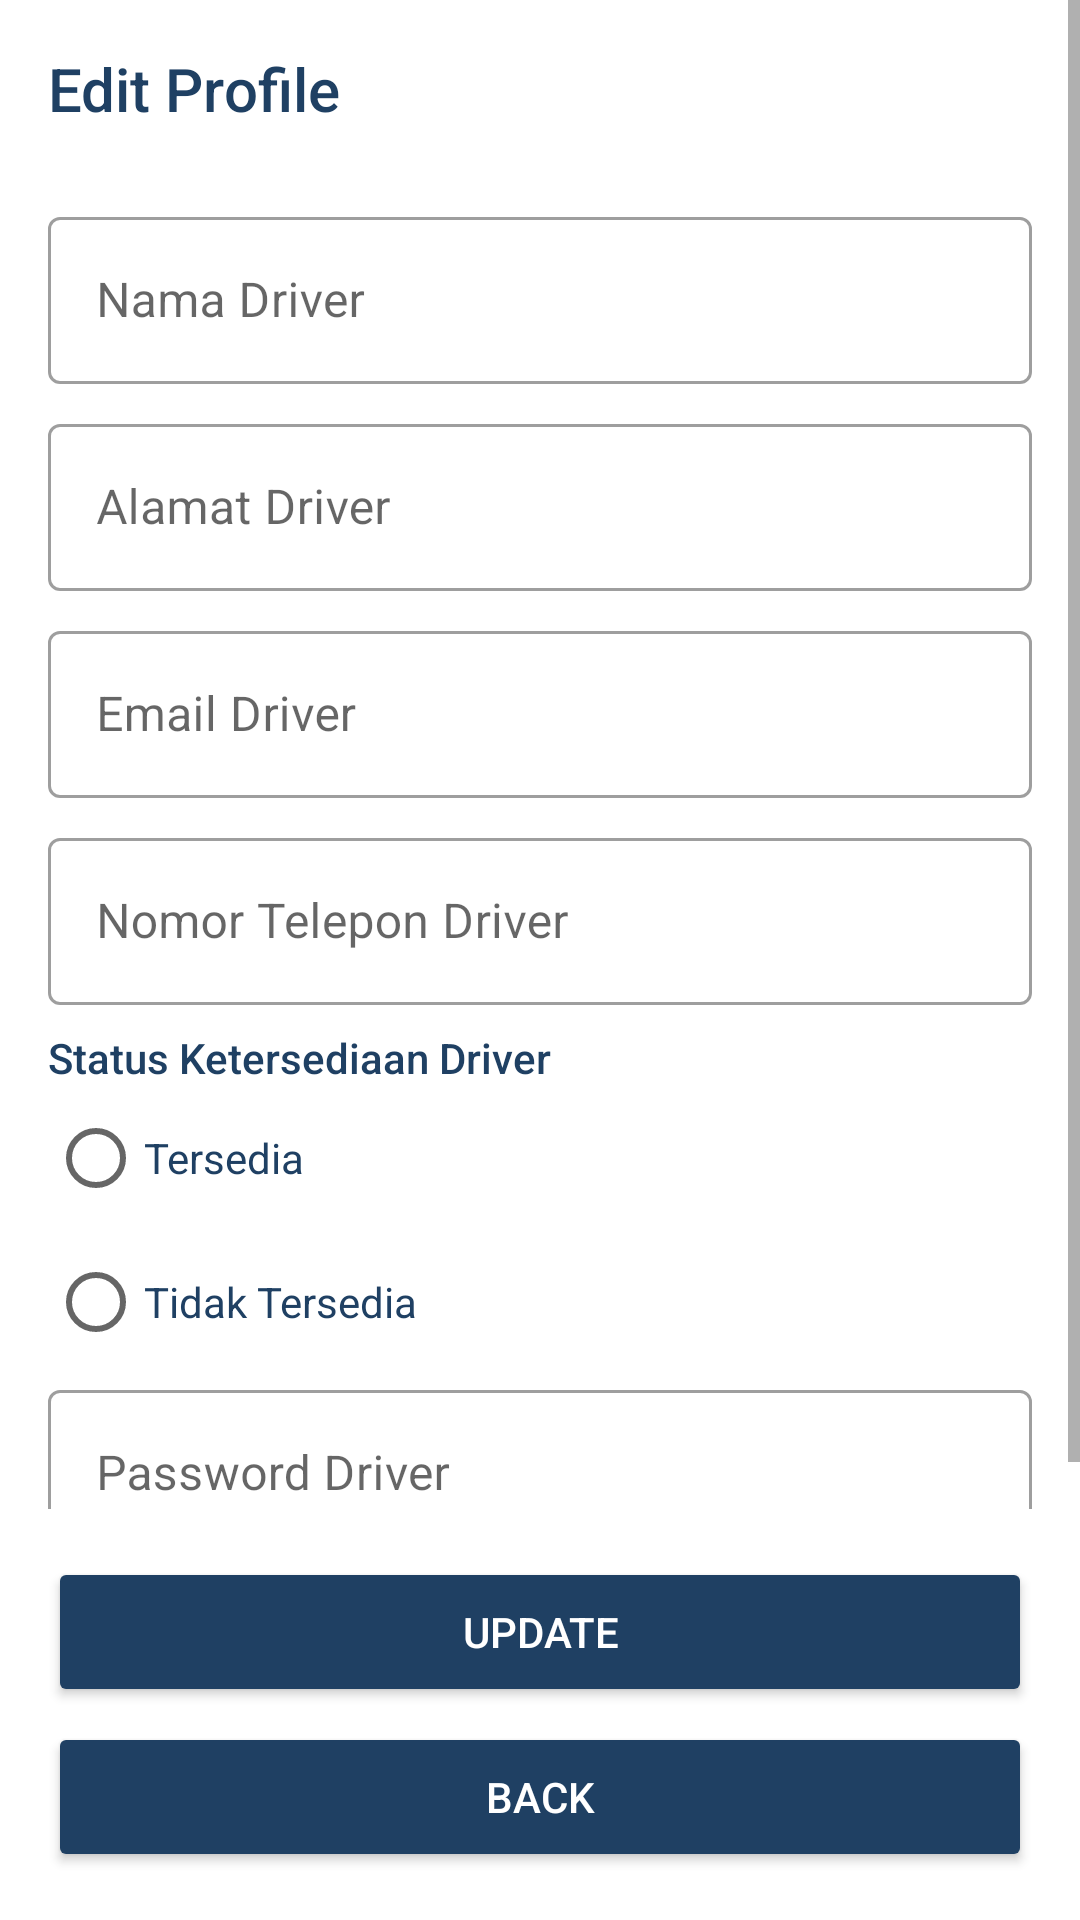

The Android layout XML behind this screen, and the referenced resources:
<!-- AndroidManifest.xml: application theme Theme.AJR -->
<!-- res/layout/activity_update_driver.xml -->
<?xml version="1.0" encoding="utf-8"?>
<androidx.constraintlayout.widget.ConstraintLayout xmlns:android="http://schemas.android.com/apk/res/android"
    xmlns:app="http://schemas.android.com/apk/res-auto"
    xmlns:tools="http://schemas.android.com/tools"
    android:layout_width="match_parent"
    android:layout_height="match_parent"
    android:focusable="true"
    android:focusableInTouchMode="true">

    <ScrollView
        android:id="@+id/scroll_view"
        android:layout_width="match_parent"
        android:layout_height="0dp"
        app:layout_constraintBottom_toTopOf="@id/ll_button"
        app:layout_constraintEnd_toEndOf="parent"
        app:layout_constraintStart_toStartOf="parent"
        app:layout_constraintTop_toTopOf="parent">

        <LinearLayout
            android:layout_width="match_parent"
            android:layout_height="wrap_content"
            android:orientation="vertical">

            <TextView
                android:id="@+id/tv_title"
                style="@style/TextAppearance.AppCompat.Title"
                android:layout_width="match_parent"
                android:layout_height="wrap_content"
                android:layout_margin="16dp"
                android:textColor="@color/ajr_theme"
                android:text="@string/edit_profile" />

            <com.google.android.material.textfield.TextInputLayout
                android:id="@+id/layout_nama_driver"
                style="@style/Widget.MaterialComponents.TextInputLayout.OutlinedBox"
                android:layout_width="match_parent"
                android:layout_height="wrap_content"
                android:layout_marginHorizontal="16dp"
                android:layout_marginTop="8dp"
                android:hint="@string/nama_driver" >

                <com.google.android.material.textfield.TextInputEditText
                    android:id="@+id/et_nama_driver"
                    android:layout_width="match_parent"
                    android:layout_height="wrap_content"
                    android:inputType="textCapWords"
                    android:textColor="@color/ajr_theme" />

            </com.google.android.material.textfield.TextInputLayout>

            <com.google.android.material.textfield.TextInputLayout
                android:id="@+id/layout_alamat_driver"
                style="@style/Widget.MaterialComponents.TextInputLayout.OutlinedBox"
                android:layout_width="match_parent"
                android:layout_height="wrap_content"
                android:layout_marginHorizontal="16dp"
                android:layout_marginTop="8dp"
                android:hint="@string/alamat_driver">

                <com.google.android.material.textfield.TextInputEditText
                    android:id="@+id/et_alamat_driver"
                    android:layout_width="match_parent"
                    android:layout_height="wrap_content"
                    android:inputType="textCapWords"
                    android:textColor="@color/ajr_theme" />

            </com.google.android.material.textfield.TextInputLayout>

            <com.google.android.material.textfield.TextInputLayout
                android:id="@+id/layout_email_driver"
                style="@style/Widget.MaterialComponents.TextInputLayout.OutlinedBox"
                android:layout_width="match_parent"
                android:layout_height="wrap_content"
                android:layout_marginHorizontal="16dp"
                android:layout_marginTop="8dp"
                android:hint="@string/email_driver">

                <com.google.android.material.textfield.TextInputEditText
                    android:id="@+id/et_email_driver"
                    android:layout_width="match_parent"
                    android:layout_height="wrap_content"
                    android:inputType="textCapWords"
                    android:textColor="@color/ajr_theme" />

            </com.google.android.material.textfield.TextInputLayout>

            <com.google.android.material.textfield.TextInputLayout
                android:id="@+id/layout_nomor_telepon_driver"
                style="@style/Widget.MaterialComponents.TextInputLayout.OutlinedBox"
                android:layout_width="match_parent"
                android:layout_height="wrap_content"
                android:layout_marginHorizontal="16dp"
                android:layout_marginTop="8dp"
                android:hint="@string/nomor_telepon_driver">

                <com.google.android.material.textfield.TextInputEditText
                    android:id="@+id/et_nomor_telepon_driver"
                    android:layout_width="match_parent"
                    android:layout_height="wrap_content"
                    android:textColor="@color/ajr_theme" />

            </com.google.android.material.textfield.TextInputLayout>

            <RadioGroup
                android:id="@+id/radio_group"
                android:layout_width="match_parent"
                android:layout_height="wrap_content"
                android:orientation="vertical"
                android:layout_marginHorizontal="16dp"
                android:layout_marginTop="8dp" >

                <TextView
                    android:id="@+id/tv_status_ketersediaan_driver"
                    style="@style/TextAppearance.AppCompat.Body2"
                    android:layout_width="match_parent"
                    android:layout_height="wrap_content"
                    android:textColor="@color/ajr_theme"
                    android:text="@string/status_ketersediaan_driver" />

                <RadioButton
                    android:id="@+id/radio_button_tersedia"
                    android:layout_width="wrap_content"
                    android:layout_height="wrap_content"
                    android:text="@string/tersedia"
                    android:textColor="@color/ajr_theme"/>

                <RadioButton
                    android:id="@+id/radio_button_tidak_tersedia"
                    android:layout_width="wrap_content"
                    android:layout_height="wrap_content"
                    android:text="@string/tidak_tersedia"
                    android:textColor="@color/ajr_theme"/>

            </RadioGroup>

            <com.google.android.material.textfield.TextInputLayout
                android:id="@+id/layout_password_driver"
                style="@style/Widget.MaterialComponents.TextInputLayout.OutlinedBox"
                android:layout_width="match_parent"
                android:layout_height="wrap_content"
                android:layout_marginHorizontal="16dp"
                android:hint="@string/password_driver">

                <com.google.android.material.textfield.TextInputEditText
                    android:id="@+id/et_password_driver"
                    android:layout_width="match_parent"
                    android:layout_height="wrap_content"
                    android:inputType="textPassword"
                    android:textColor="@color/ajr_theme" />

            </com.google.android.material.textfield.TextInputLayout>

        </LinearLayout>

    </ScrollView>


    <LinearLayout
        android:id="@+id/ll_button"
        android:layout_width="match_parent"
        android:layout_height="wrap_content"
        android:orientation="vertical"
        android:padding="16dp"
        app:layout_constraintBottom_toBottomOf="parent"
        app:layout_constraintEnd_toEndOf="parent"
        app:layout_constraintStart_toStartOf="parent">

        <Button
            android:id="@+id/btn_update"
            android:layout_width="match_parent"
            android:layout_height="50dp"
            android:layout_weight="1"
            android:layout_marginBottom="5dp"
            android:text="@string/update"
            android:textColor="@color/white"
            android:backgroundTint="@color/ajr_theme" />

        <Button
            android:id="@+id/btn_back"
            android:layout_width="match_parent"
            android:layout_height="50dp"
            android:layout_weight="1"
            android:text="@string/back"
            android:textColor="@color/white"
            android:backgroundTint="@color/ajr_theme" />

    </LinearLayout>

    <include
        android:id="@+id/layout_loading"
        layout="@layout/layout_loading"
        android:visibility="gone" />

</androidx.constraintlayout.widget.ConstraintLayout>
<!-- res/layout/layout_loading.xml (included above) -->
<?xml version="1.0" encoding="utf-8"?>
<LinearLayout xmlns:android="http://schemas.android.com/apk/res/android"
    android:layout_width="match_parent"
    android:layout_height="match_parent"
    android:background="#CCFFFFFF"
    android:gravity="center"
    android:orientation="vertical"
    android:translationZ="10dp">

    <ProgressBar
        android:id="@+id/progress_bar"
        android:layout_width="wrap_content"
        android:layout_height="wrap_content" />

    <TextView
        android:id="@+id/tv_loading"
        android:layout_width="wrap_content"
        android:layout_height="wrap_content"
        android:layout_marginTop="8dp"
        android:gravity="center"
        android:text="@string/loading_text"
        android:textColor="@color/ajr_theme" />

</LinearLayout>
<!-- resources referenced by this layout -->
<resources>
  <color name="ajr_theme">#1F4063</color>
  <color name="white">#FFFFFFFF</color>
  <string name="alamat_driver">Alamat Driver</string>
  <string name="back">BACK</string>
  <string name="edit_profile">Edit Profile</string>
  <string name="email_driver">Email Driver</string>
  <string name="loading_text">Loading…</string>
  <string name="nama_driver">Nama Driver</string>
  <string name="nomor_telepon_driver">Nomor Telepon Driver</string>
  <string name="password_driver">Password Driver</string>
  <string name="status_ketersediaan_driver">Status Ketersediaan Driver</string>
  <string name="tersedia">Tersedia</string>
  <string name="tidak_tersedia">Tidak Tersedia</string>
  <string name="update">UPDATE</string>
  <style name="Theme.AJR" parent="Theme.MaterialComponents.DayNight.DarkActionBar">
          
          <item name="colorPrimary">@color/ajr_sub_theme</item>
          <item name="colorPrimaryVariant">@color/ajr_theme</item>
          <item name="colorOnPrimary">@color/white</item>
          
          <item name="colorSecondary">@color/ajr_theme</item>
          <item name="colorSecondaryVariant">@color/ajr_theme</item>
          <item name="colorOnSecondary">@color/black</item>
          
          <item name="android:statusBarColor" tools:targetApi="l">?attr/colorPrimaryVariant</item>
          
      </style>
  <color name="ajr_sub_theme">#AAAAAA</color>
  <color name="black">#FF000000</color>
</resources>
